Run: headless pygame with SDL's dummy video driver; simulated clock (each Clock.tick advances the game by its frame time, no real sleeping); random seed 0; keys injected as events and as key.get_pressed() state; no mouse input.
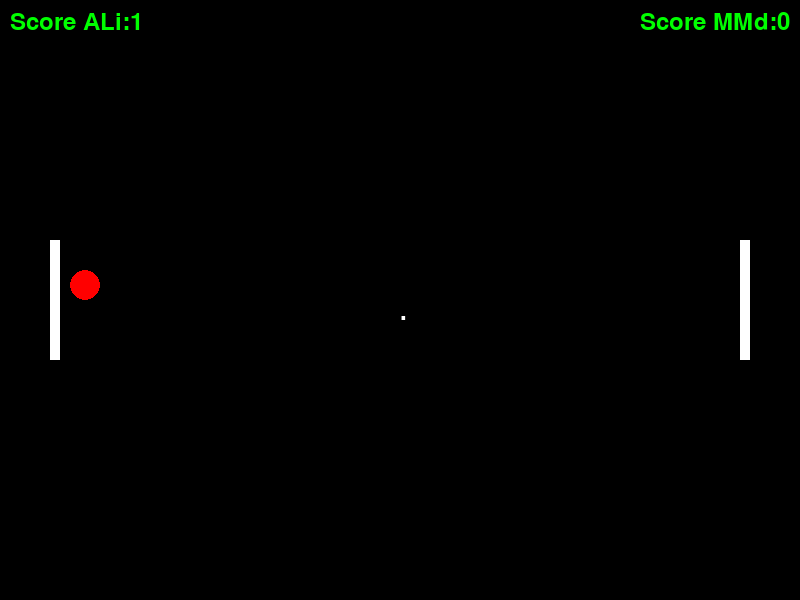
Frame 1 of 4 · flips 1–60 · no input
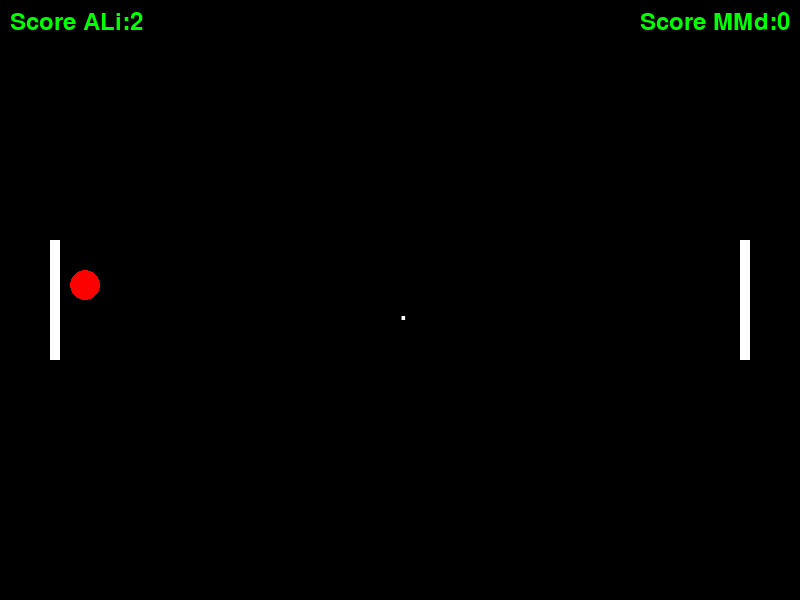
Frame 2 of 4 · flips 61–180 · tapped SPACE, RETURN · held RIGHT (→), D
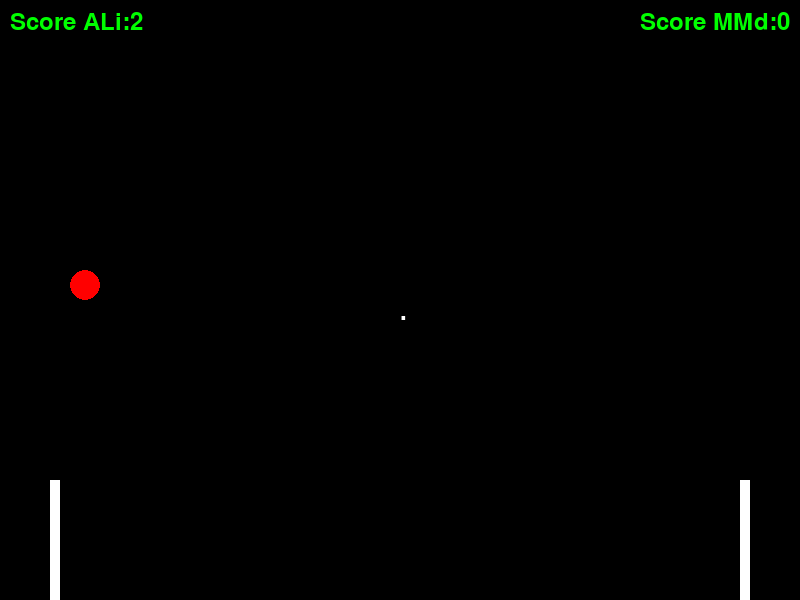
Frame 3 of 4 · flips 181–300 · held DOWN (↓), S
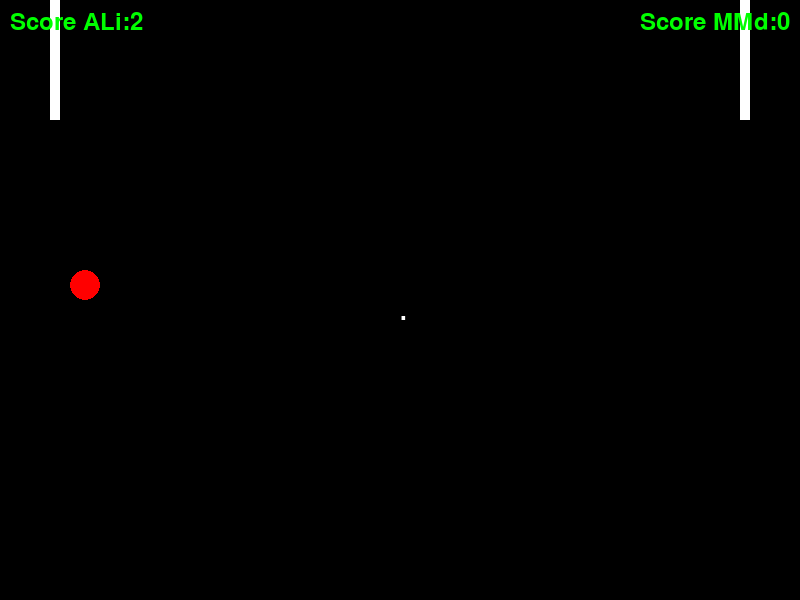
Frame 4 of 4 · flips 301–420 · held LEFT (←), A, UP (↑), W

The pygame program that drew these frames:

import pygame
import random



pygame.init()
# display screen
width , height = 800, 600
black = (0,0,0)
white = (255,255,255)
green = (0,255,0)
red = (255,0,0)


ball_speed  = 7
paddlle_speed = 7

score1 = 0
score2 = 0

player1 = "ALi"
player2 = "MMd"

ball_width = 30
ball_height = 30 
ball = pygame.Rect(width//2 - ball_width ,height//2 - ball_height , ball_width,ball_height)

# beggening Cordinates harekat be left or right 
ball_dx = ball_speed * random.choice((-1,1))
ball_dy = ball_speed * random.choice((-1,1))

paddle_width = 10
paddle_height = 120

paddle1 = pygame.Rect(50,height//2 - paddle_height//2,paddle_width,paddle_height)
paddle2 = pygame.Rect(width - 60,height//2 - paddle_height//2,paddle_width,paddle_height)
paddle1_dy = 0
paddle2_dy = 0
# harekate toop
ball_in_motion = True

screen = pygame.display.set_mode((width,height))
pygame.display.set_caption("Ping Pong")


def draw_score():
    font = pygame.font.Font(None,36)
    center = font.render(".",True,white)
    score1_text = font.render(f"Score {player1}:{score1}",True,green)
    score2_text = font.render(f"Score {player2}:{score2}",True,green)
    screen.blit(score1_text,(10,10))
    screen.blit(score2_text,(width-score2_text.get_width()- 10,10))
    screen.blit(center,(width//2,height//2))

#  barkhord toop ba paddle
def check_collision(ball,paddle):
    if ball.colliderect(paddle):
        return True
    return False

# after restart
def reset_ball_position(side):
    # side = random.choice('left','right')
    if side == 'left':
        # fasele az chap 50 ta + width paddle + 10 fasele as paddle
        ball.x = 50 + 10 + 10
        ball_dx = ball_speed
    else :
        # fasele az rast 50 ta - width paddle - 10 fasele as paddle - ball width
        ball.x = width - 50 - 10 - 10 - 30 
        ball_dx = -ball_speed  
    ball.y = height//2 - ball_height 
    return ball_dx



running = True 
while running:
    for event in pygame.event.get():
        if event.type == pygame.QUIT:
            running = False
        elif event.type == pygame.KEYDOWN:
            if event.key == pygame.K_UP:
                paddle2_dy = -paddlle_speed
            elif event.key == pygame.K_DOWN:
                paddle2_dy = paddlle_speed
            elif event.key == pygame.K_SPACE:
                ball_in_motion = True
        elif event.type == pygame.KEYUP:
            if event.key == pygame.K_UP or event.key == pygame.K_DOWN:
                paddle2_dy = 0
        
    keys = pygame.key.get_pressed()
    if keys[pygame.K_w]:
        paddle1_dy = -paddlle_speed
    elif keys[pygame.K_s]:
        paddle1_dy = paddlle_speed
    else:
        paddle1_dy = 0
    
    if ball_in_motion:
        ball.x += ball_dx
        ball.y += ball_dy
    
    if ball.top <= 0 or ball.bottom >= height:
        ball_dy *= -1
        
    if check_collision(ball,paddle1) or check_collision(ball,paddle2):
        ball_dx *= -1
     
     
    if ball.left <=0:
        score2 += 1
        if score2 == 5:
            running = False
        else:
            ball_dx = reset_ball_position('right')
            ball_in_motion = False        
    elif ball.right >= width:
        score1 += 1
        if score1 == 5:
            running = False
        else:
            ball_dx = reset_ball_position('left')
            ball_in_motion = False       
            
    paddle1.y += paddle1_dy
    paddle2.y += paddle2_dy

    if paddle1.top <=0 :
        paddle1.top = 0
    if paddle1.bottom >= height:
        paddle1.bottom = height
    if paddle2.top <=0 :
        paddle2.top = 0
    if paddle2.bottom >= height:
        paddle2.bottom = height
    
    screen.fill(black)

    
    pygame.draw.rect(screen,white,paddle1)
    pygame.draw.rect(screen,white,paddle2)
    pygame.draw.ellipse(screen,red,ball)

    draw_score()
    
    pygame.display.flip()
    
    pygame.time.delay(30)

pygame.quit()
